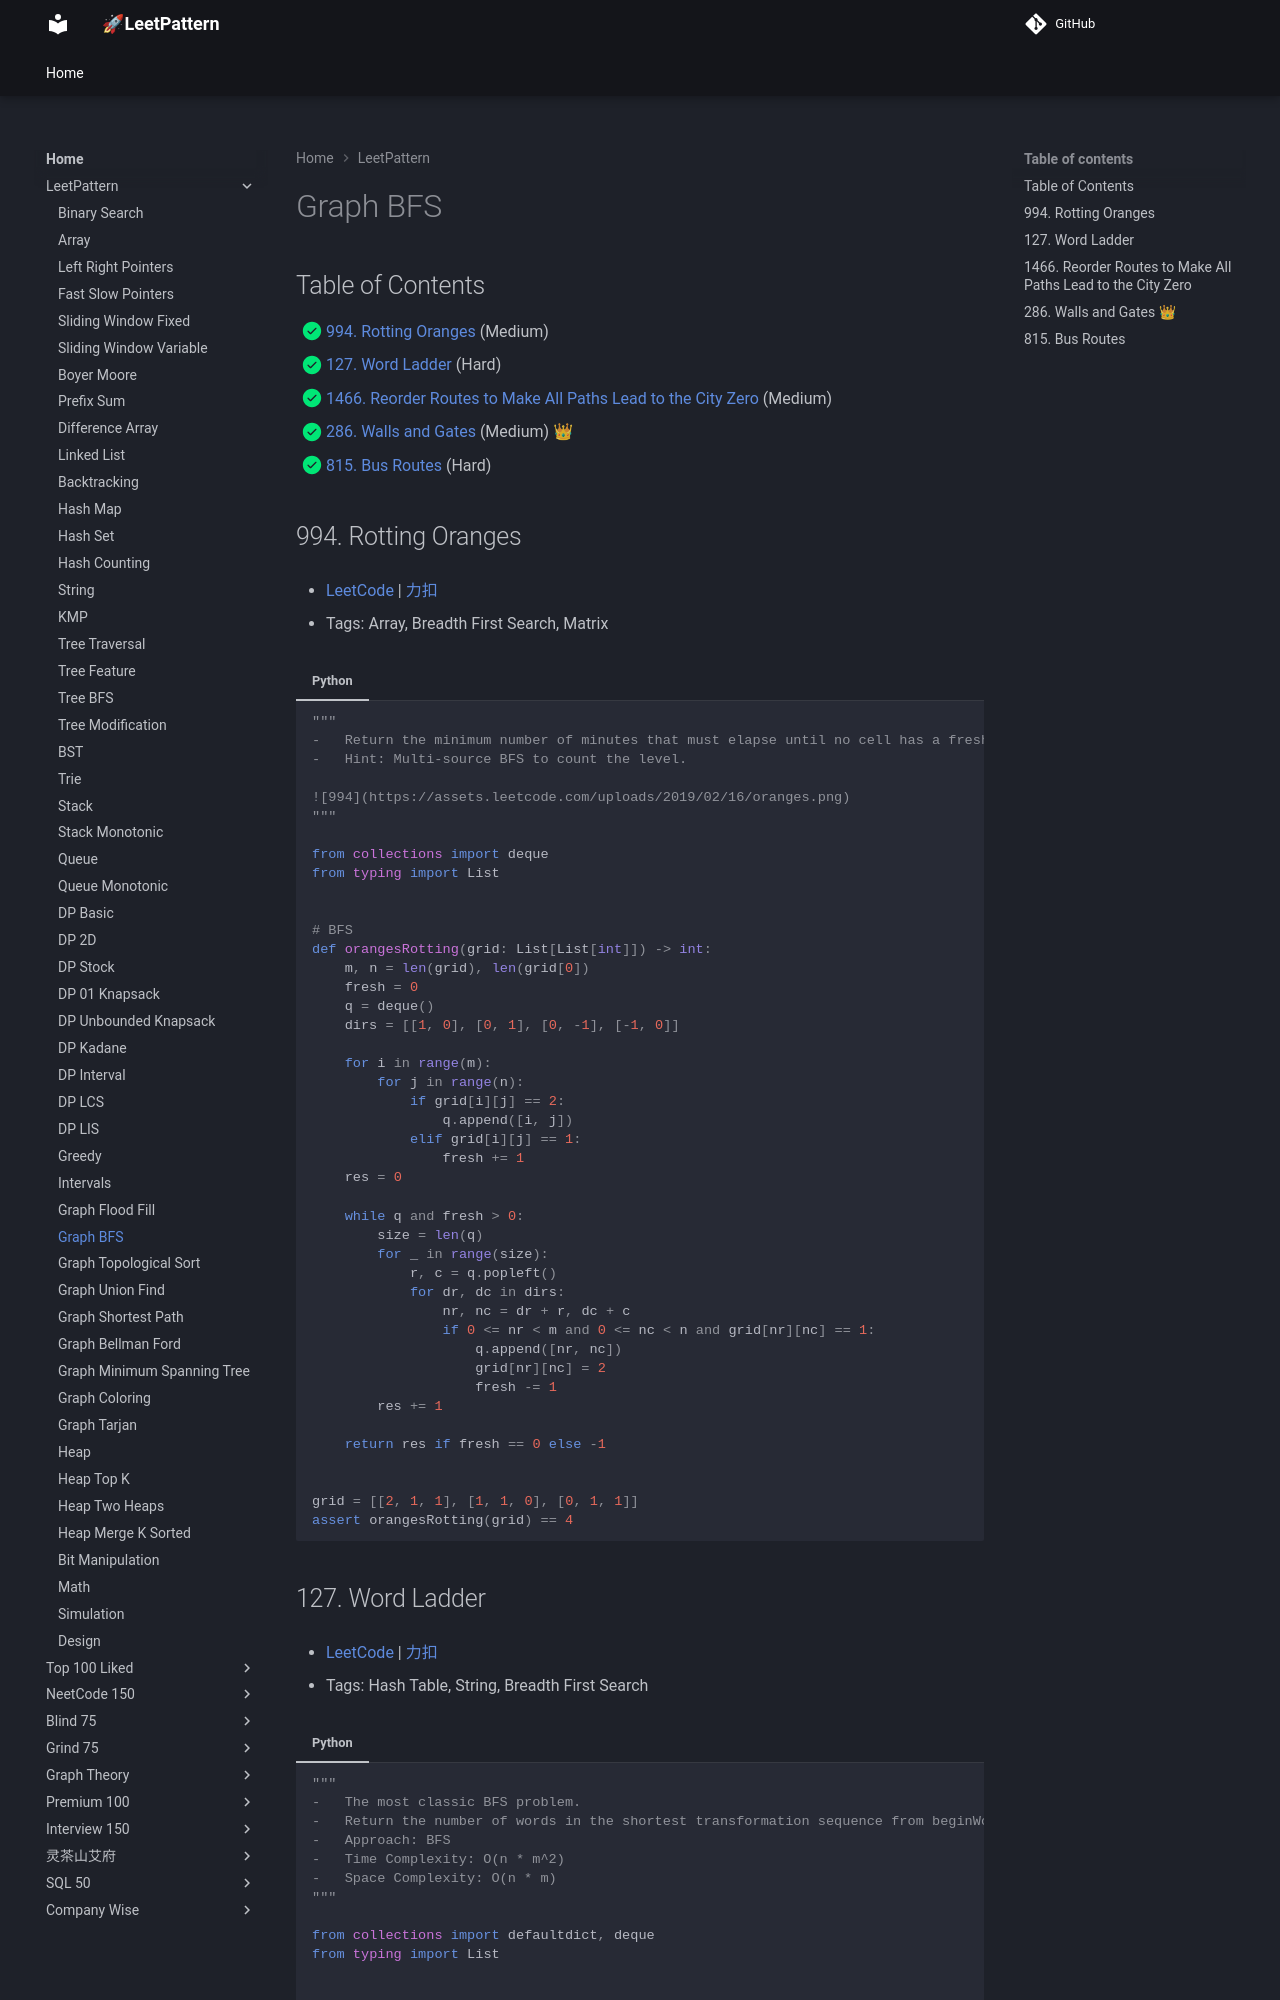

repository: russhustle/leetpattern · page: LeetPattern/graph_bfs/index.html · generator: mkdocs

# Graph - Breadth First Search

1. 0994 - [Rotting Oranges](https://leetcode.com/problems/rotting-oranges/) (Medium)
2. 0127 - [Word Ladder](https://leetcode.com/problems/word-ladder/) (Hard)
3. 1466 - [Reorder Routes to Make All Paths Lead to the City Zero](https://leetcode.com/problems/reorder-routes-to-make-all-paths-lead-to-the-city-zero/) (Medium)
4. 0286 - [Walls and Gates](https://leetcode.com/problems/walls-and-gates/) (Medium
